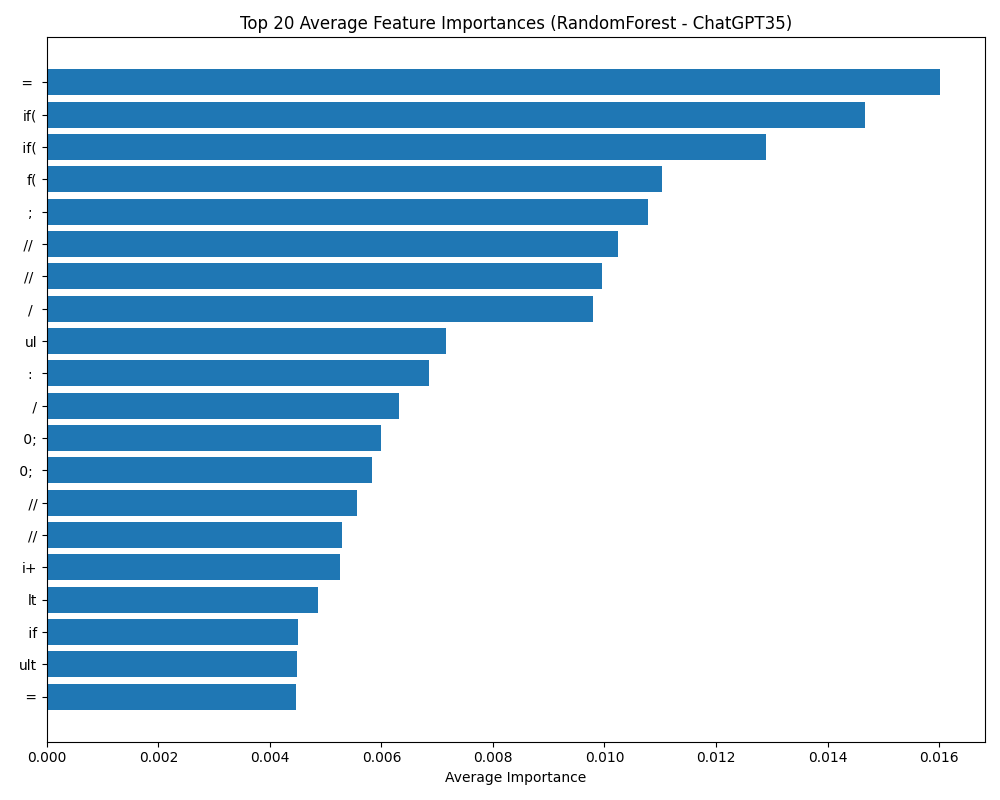

The file beside this chart, header and first rows:
feature, avg_importance
=, 0.01602
if(, 0.01467
if(, 0.0129
f(, 0.01103
;, 0.01077
//, 0.01024
//, 0.009948
/, 0.009799
ul, 0.007156
:, 0.006852
/, 0.006323
0;, 0.005997
0;, 0.005825
//, 0.005561
//, 0.005291
i+, 0.005261
lt, 0.00486
if, 0.004497
ult, 0.00448
=, 0.00447
if, 0.003944
}, 0.003901
{, 0.003748
0, 0.003675
0;, 0.003671
i, 0.003602
n, 0.003601
re, 0.00354
{, 0.003532
}, 0.003461
}, 0.003411
(, 0.003404
r(, 0.003361
int, 0.003324
true, 0.003314
tru, 0.003288
rue, 0.003281
{, 0.00324
0;, 0.003229
true;, 0.003219
true;, 0.003164
ru, 0.00297
if, 0.002958
result, 0.002952
rue;, 0.002938
f, 0.002907
sult, 0.002903
he, 0.002894
rue;, 0.00289
resu, 0.002888
if, 0.002865
(int, 0.002851
re, 0.00283
the, 0.002819
the, 0.002816
=, 0.002806
the, 0.002788
esul, 0.002766
esult, 0.002763
in, 0.002722
... 940 more rows
